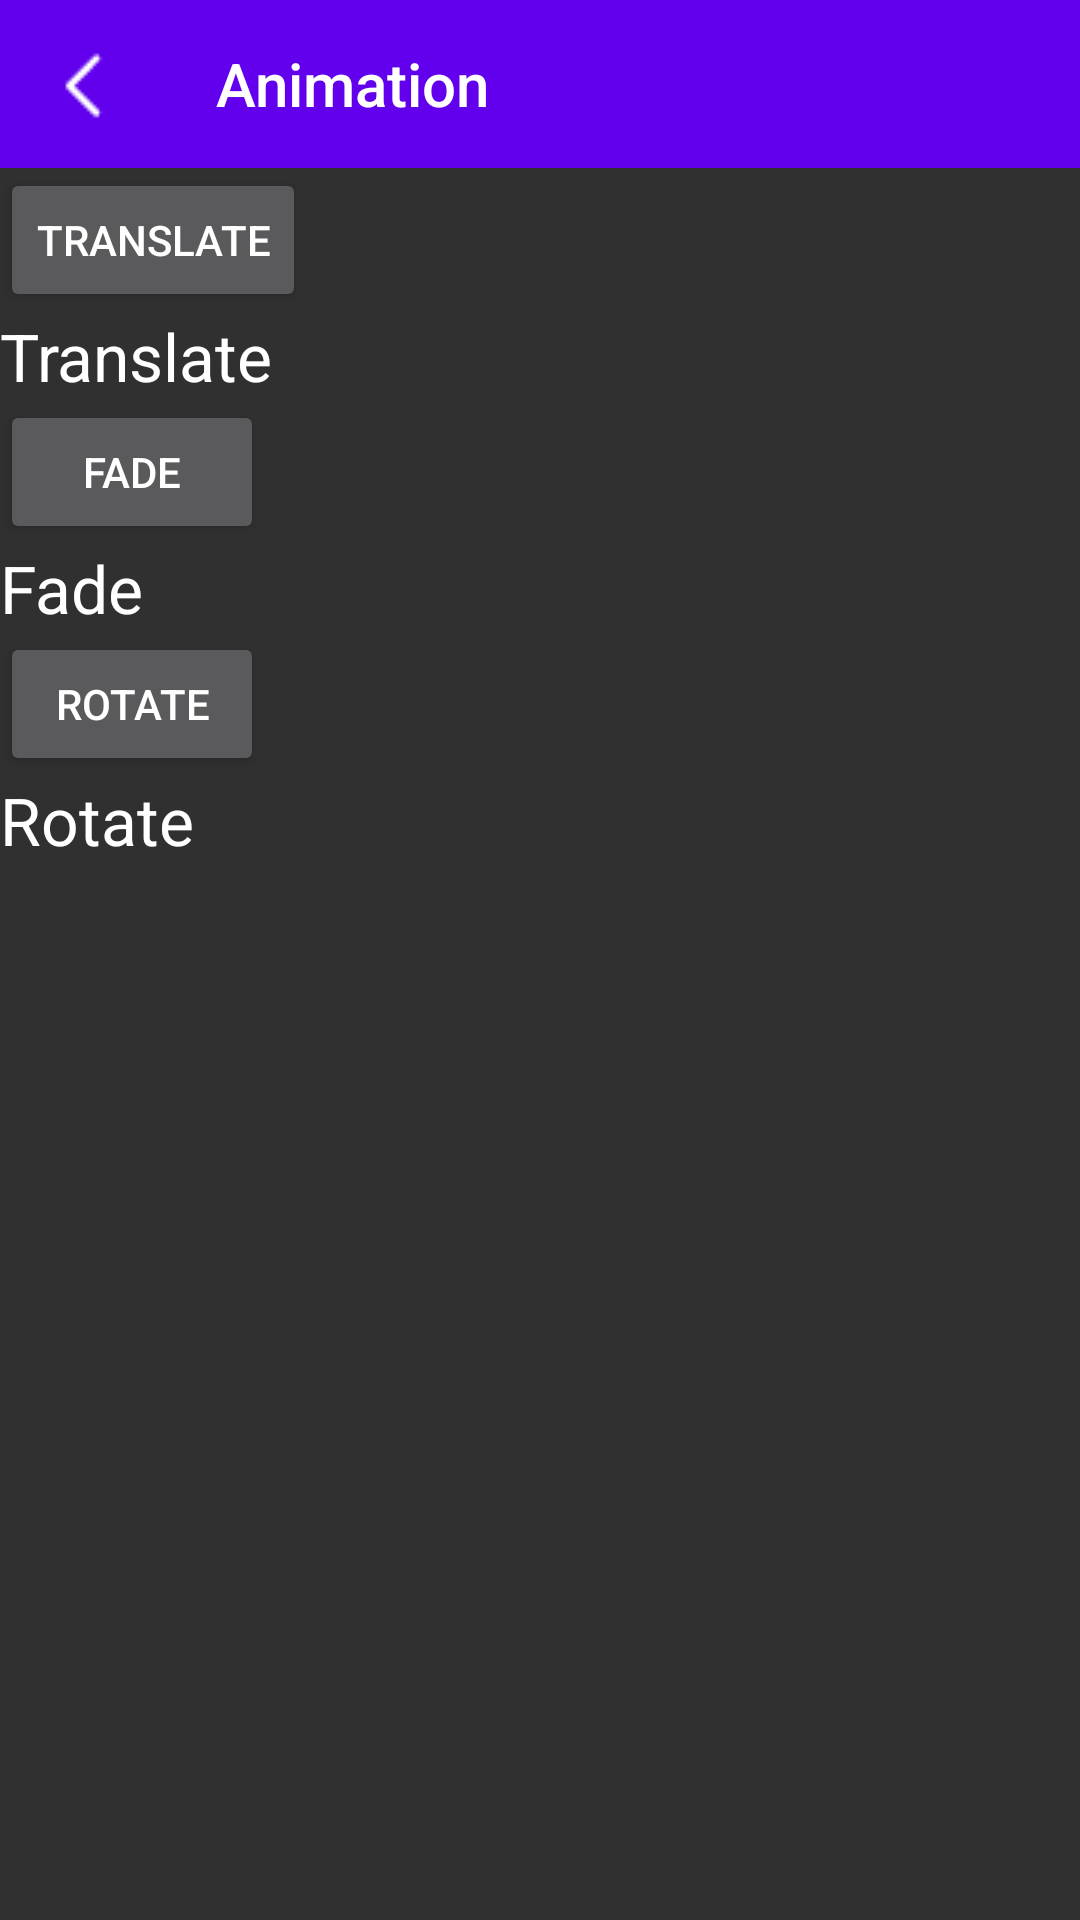

Android layout source for this screen:
<!-- AndroidManifest.xml: application theme AppTheme -->
<!-- res/layout/activity_property_animation.xml -->
<?xml version="1.0" encoding="utf-8"?>
<android.support.constraint.ConstraintLayout xmlns:android="http://schemas.android.com/apk/res/android"
    xmlns:app="http://schemas.android.com/apk/res-auto"
    xmlns:tools="http://schemas.android.com/tools"
    android:layout_width="match_parent"
    android:layout_height="match_parent"
    tools:context="me.example.examples.animation.PropertyAnimationActivity">

  <android.support.v7.widget.Toolbar
      android:id="@+id/toolbar"
      app:title="@string/animation"
      android:layout_width="match_parent"
      android:layout_height="?attr/actionBarSize"
      android:background="?attr/colorPrimary"
      app:navigationIcon="@drawable/ic_toolbar_back" />

  <Button
      android:id="@+id/translate"
      android:text="@string/translate"
      app:layout_constraintTop_toBottomOf="@+id/toolbar"
      android:layout_width="wrap_content"
      android:layout_height="wrap_content" />

  <TextView
      android:id="@+id/translate_view"
      android:text="@string/translate"
      app:layout_constraintTop_toBottomOf="@+id/translate"
      android:textAppearance="@style/TextAppearance.AppCompat.Large"
      android:layout_width="wrap_content"
      android:layout_height="wrap_content" />

  <Button
      android:id="@+id/fade"
      android:text="@string/fade"
      app:layout_constraintTop_toBottomOf="@+id/translate_view"
      android:layout_width="wrap_content"
      android:layout_height="wrap_content" />

  <TextView
      android:id="@+id/fade_view"
      android:text="@string/fade"
      app:layout_constraintTop_toBottomOf="@+id/fade"
      android:textAppearance="@style/TextAppearance.AppCompat.Large"
      android:layout_width="wrap_content"
      android:layout_height="wrap_content" />

  <Button
      android:id="@+id/rotate"
      android:text="@string/rotate"
      app:layout_constraintTop_toBottomOf="@+id/fade_view"
      android:layout_width="wrap_content"
      android:layout_height="wrap_content" />

  <TextView
      android:id="@+id/rotate_view"
      android:text="@string/rotate"
      app:layout_constraintTop_toBottomOf="@+id/rotate"
      android:textAppearance="@style/TextAppearance.AppCompat.Large"
      android:layout_width="wrap_content"
      android:layout_height="wrap_content" />

</android.support.constraint.ConstraintLayout>
<!-- resources referenced by this layout -->
<resources>
  <!-- drawable ic_toolbar_back: png bitmap (drawable, 289 bytes) -->
  <string name="animation">Animation</string>
  <string name="fade">Fade</string>
  <string name="rotate">Rotate</string>
  <string name="translate">Translate</string>
  <style name="AppTheme" parent="Theme.AppCompat.NoActionBar">
      
      <item name="colorPrimary">@color/colorPrimary</item>
      <item name="colorPrimaryDark">@color/colorPrimaryDark</item>
      <item name="colorAccent">@color/colorAccent</item>
    </style>
  <!-- not gathered from this repository: default colours our renderer supplied (Android Studio template values) -->
  <color name="colorPrimary">#FF6200EE</color>
  <color name="colorPrimaryDark">#FF3700B3</color>
  <color name="colorAccent">#FF03DAC5</color>
</resources>
